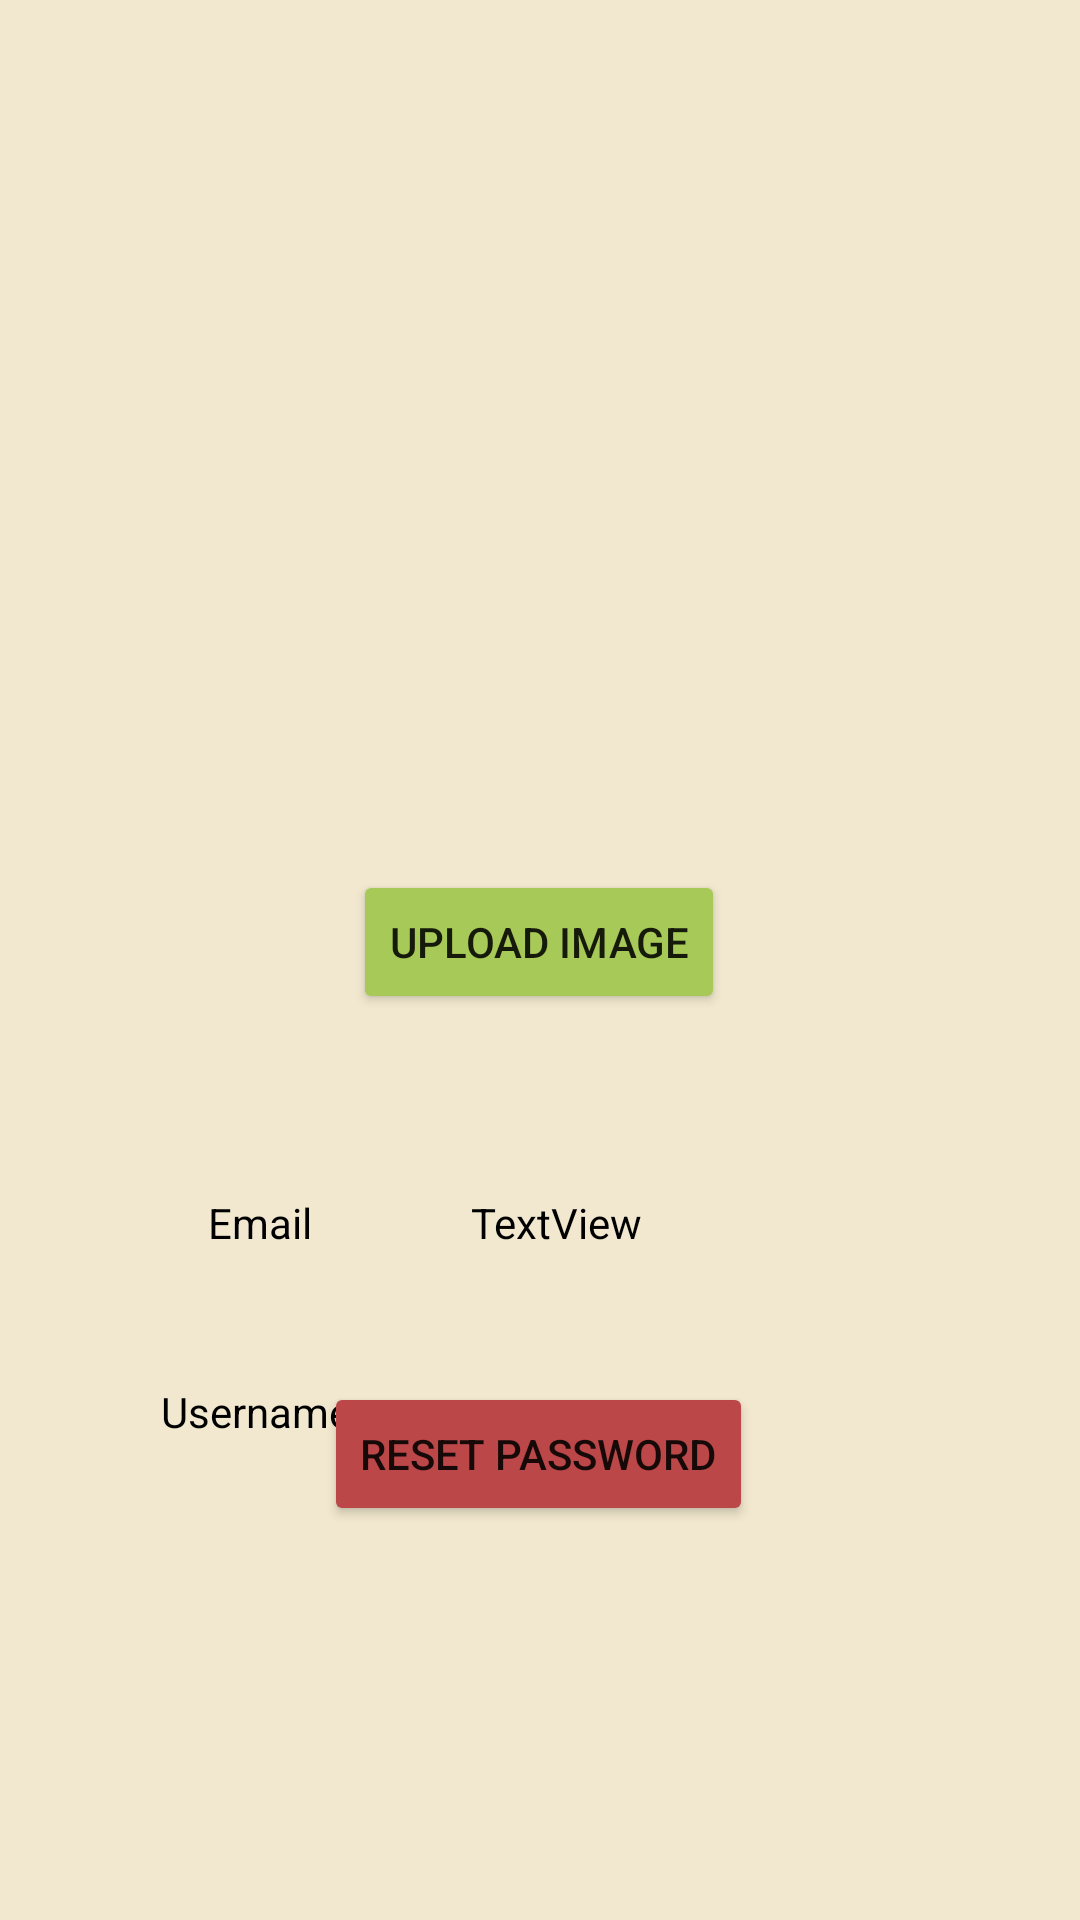

Layout XML and referenced resources for this Android screen:
<!-- AndroidManifest.xml: application theme Theme.Androidprojet -->
<!-- res/layout/activity_profil.xml -->
<?xml version="1.0" encoding="utf-8"?>
<androidx.constraintlayout.widget.ConstraintLayout xmlns:android="http://schemas.android.com/apk/res/android"
    xmlns:app="http://schemas.android.com/apk/res-auto"
    xmlns:tools="http://schemas.android.com/tools"
    android:layout_width="match_parent"
    android:layout_height="match_parent"
    android:background="#f2e8cf"

    tools:context=".ProfilActivity">

    <Button
        android:id="@+id/buttonResetPW"
        android:layout_width="wrap_content"
        android:layout_height="wrap_content"
        android:backgroundTint="#bc4749"
        android:text="Reset Password"
        app:layout_constraintBottom_toBottomOf="parent"
        app:layout_constraintEnd_toEndOf="parent"
        app:layout_constraintHorizontal_bias="0.497"
        app:layout_constraintStart_toStartOf="parent"
        app:layout_constraintTop_toTopOf="parent"
        app:layout_constraintVertical_bias="0.778" />

    <TextView
        android:textColor="#000000"
        android:id="@+id/emailtv1"
        android:layout_width="wrap_content"
        android:layout_height="wrap_content"
        android:layout_marginTop="60dp"
        android:text="Email"
        app:layout_constraintEnd_toStartOf="@+id/emailtv2"
        app:layout_constraintHorizontal_bias="0.568"
        app:layout_constraintStart_toStartOf="parent"
        app:layout_constraintTop_toBottomOf="@+id/buttonUploadImage" />

    <TextView
        android:textColor="#000000"
        android:id="@+id/emailtv2"
        android:layout_width="181dp"
        android:layout_height="28dp"
        android:layout_marginTop="60dp"
        android:text="TextView"
        android:textColorHint="#000000"
        app:layout_constraintEnd_toEndOf="parent"
        app:layout_constraintHorizontal_bias="0.878"
        app:layout_constraintStart_toStartOf="parent"
        app:layout_constraintTop_toBottomOf="@+id/buttonUploadImage" />

    <TextView
        android:textColor="#000000"
        android:id="@+id/usernametv1"
        android:layout_width="wrap_content"
        android:layout_height="wrap_content"
        android:layout_marginTop="44dp"
        android:text="Username"
        app:layout_constraintEnd_toStartOf="@+id/usernametv2"
        app:layout_constraintHorizontal_bias="0.572"
        app:layout_constraintStart_toStartOf="parent"
        app:layout_constraintTop_toBottomOf="@+id/emailtv1" />

    <TextView
        android:textColor="#000000"
        android:id="@+id/usernametv2"
        android:layout_width="181dp"
        android:layout_height="24dp"
        android:layout_marginTop="36dp"
        android:text="TextView"
        app:layout_constraintEnd_toEndOf="parent"
        app:layout_constraintHorizontal_bias="0.878"
        app:layout_constraintStart_toStartOf="parent"
        app:layout_constraintTop_toBottomOf="@+id/emailtv2" />

    <ImageView
        android:id="@+id/imageView2"
        android:layout_width="220dp"
        android:layout_height="214dp"
        android:layout_marginTop="44dp"
        app:layout_constraintEnd_toEndOf="parent"
        app:layout_constraintHorizontal_bias="0.497"
        app:layout_constraintStart_toStartOf="parent"
        app:layout_constraintTop_toTopOf="parent"
        app:srcCompat="@drawable/ic_launcher_foreground" />

    <Button
        android:backgroundTint="#a7c957"
        android:id="@+id/buttonUploadImage"
        android:layout_width="wrap_content"
        android:layout_height="wrap_content"
        android:layout_marginTop="32dp"
        android:text="Upload image"
        app:layout_constraintEnd_toEndOf="parent"
        app:layout_constraintHorizontal_bias="0.498"
        app:layout_constraintStart_toStartOf="parent"
        app:layout_constraintTop_toBottomOf="@+id/imageView2" />

    <ProgressBar
        android:id="@+id/progressbaruploadprofil"
        style="?android:attr/progressBarStyle"
        android:layout_width="wrap_content"
        android:layout_height="wrap_content"
        android:visibility="invisible"
        app:layout_constraintBottom_toBottomOf="parent"
        app:layout_constraintEnd_toEndOf="parent"
        app:layout_constraintHorizontal_bias="0.498"
        app:layout_constraintStart_toStartOf="parent"
        app:layout_constraintTop_toBottomOf="@+id/buttonResetPW"
        app:layout_constraintVertical_bias="0.417" />

</androidx.constraintlayout.widget.ConstraintLayout>
<!-- resources referenced by this layout -->
<resources>
  <style name="Theme.Androidprojet" parent="Theme.MaterialComponents.DayNight.DarkActionBar">
          
          <item name="colorPrimary">@color/purple_500</item>
          <item name="colorPrimaryVariant">@color/purple_700</item>
          <item name="colorOnPrimary">@color/white</item>
          
          <item name="colorSecondary">@color/teal_200</item>
          <item name="colorSecondaryVariant">@color/teal_700</item>
          <item name="colorOnSecondary">@color/black</item>
          
          <item name="android:statusBarColor" tools:targetApi="l">?attr/colorPrimaryVariant</item>
          
      </style>
  <!-- not gathered from this repository: default colours our renderer supplied (Android Studio template values) -->
  <color name="purple_500">#FF6200EE</color>
  <color name="purple_700">#FF3700B3</color>
  <color name="teal_200">#FF03DAC5</color>
  <color name="teal_700">#FF018786</color>
  <color name="black">#FF000000</color>
  <color name="white">#FFFFFFFF</color>
</resources>
